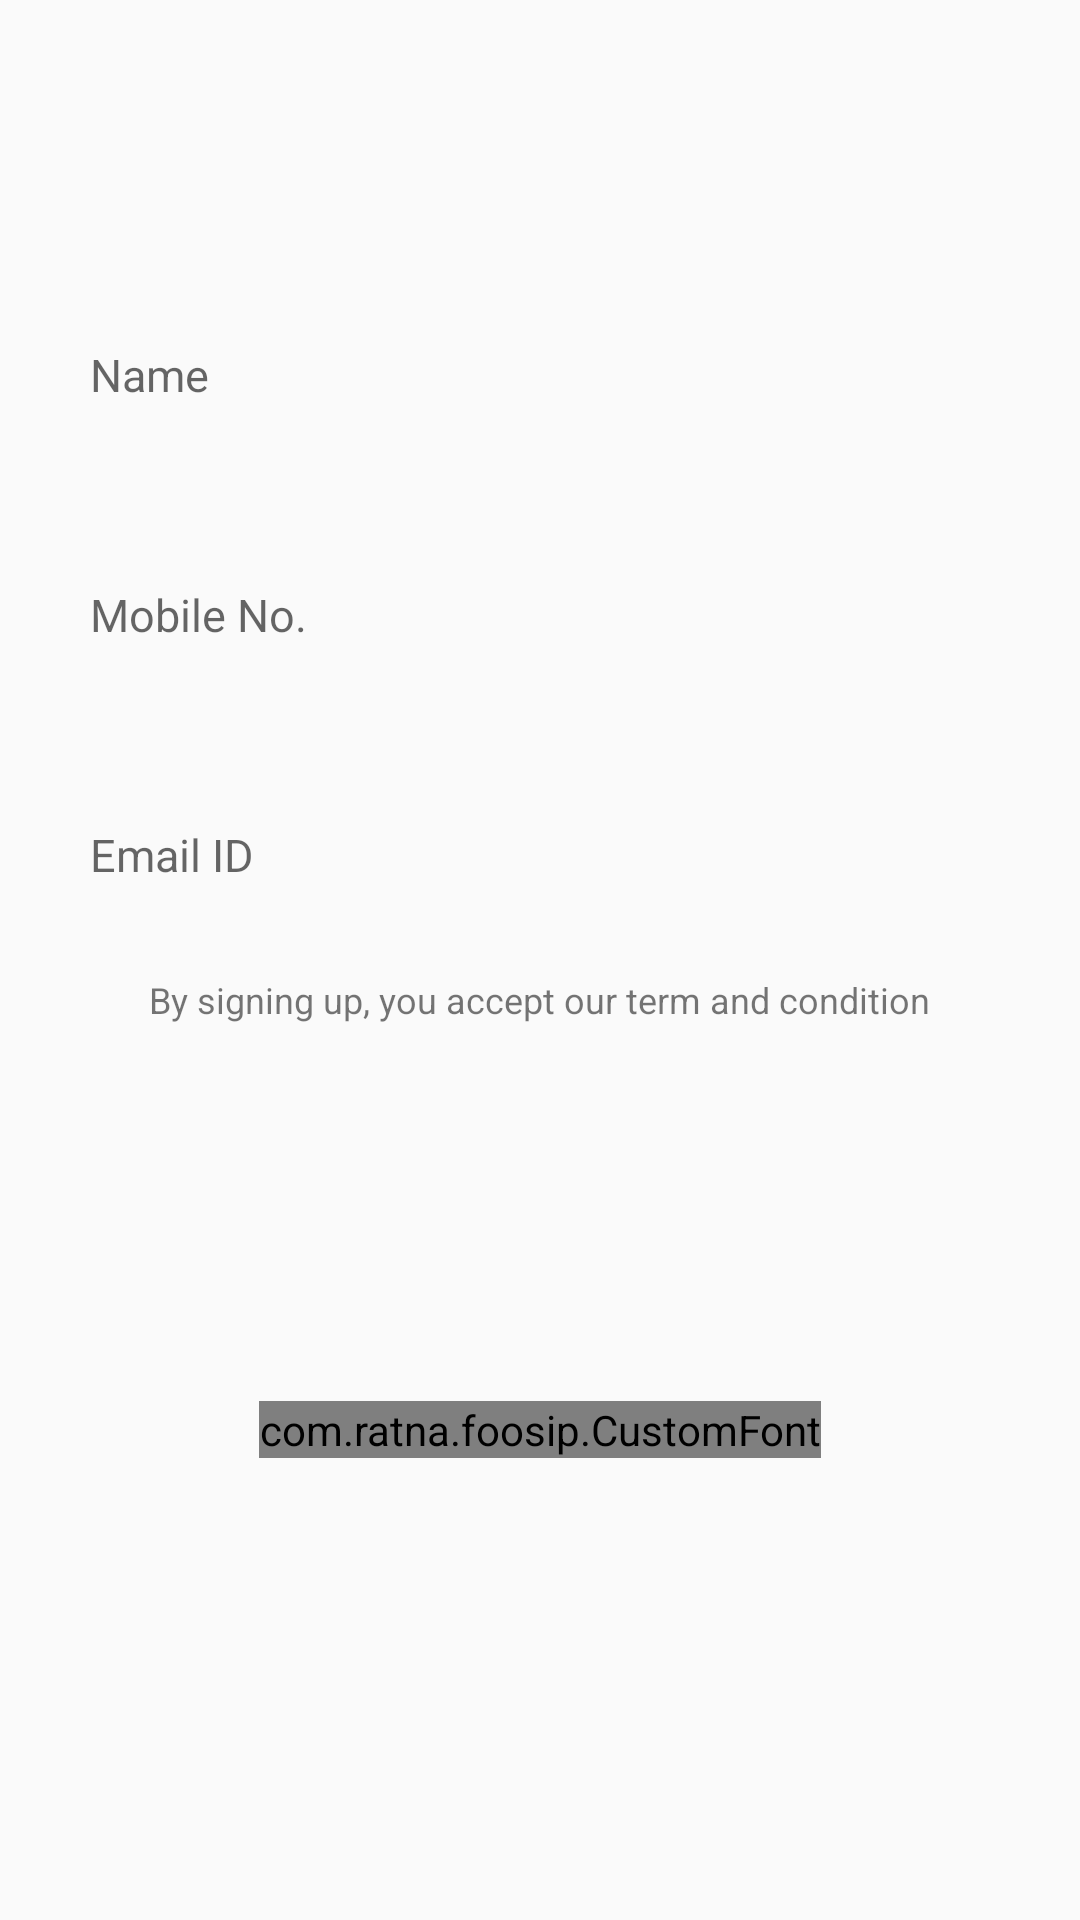

The Android layout XML behind this screen, and the referenced resources:
<!-- AndroidManifest.xml: application theme AppTheme -->
<!-- res/layout/fragment_enter_profile.xml -->
<?xml version="1.0" encoding="utf-8"?>
<LinearLayout xmlns:android="http://schemas.android.com/apk/res/android"
    xmlns:app="http://schemas.android.com/apk/res-auto"
    android:layout_width="match_parent"
    android:layout_height="match_parent"
    android:orientation="vertical">

    <LinearLayout
        android:orientation="vertical"
        android:layout_width="match_parent"
        android:layout_height="0dp"
        android:layout_weight="2"
        android:gravity="center">

        <LinearLayout
            android:orientation="horizontal"
            android:layout_width="match_parent"
            android:layout_height="40dp"
            android:layout_gravity="center_horizontal"
            android:background="@drawable/black_rec"
            android:layout_margin="20dp">

            <ImageView
                android:layout_width="wrap_content"
                android:layout_height="wrap_content" />

            <EditText
                android:layout_width="match_parent"
                android:layout_height="match_parent"
                android:inputType="text"
                android:id="@+id/editText1"
                android:background="@null"
                android:textSize="15sp"
                android:padding="10dp"
                android:hint="Name" />
        </LinearLayout>
        <LinearLayout
            android:orientation="horizontal"
            android:layout_width="match_parent"
            android:layout_height="40dp"
            android:layout_gravity="center_horizontal"
            android:background="@drawable/black_rec"
            android:layout_margin="20dp">
            <ImageView
                android:layout_width="wrap_content"
                android:layout_height="wrap_content" />
            <EditText
                android:layout_width="match_parent"
                android:layout_height="match_parent"
                android:inputType="phone"
                android:id="@+id/editText2"
                android:background="@null"
                android:textSize="15sp"
                android:padding="10dp"
                android:hint="Mobile No."
                android:maxLength="10" />
        </LinearLayout>
        <LinearLayout
            android:orientation="horizontal"
            android:layout_width="match_parent"
            android:layout_height="40dp"
            android:layout_gravity="center_horizontal"
            android:background="@drawable/black_rec"
            android:layout_margin="20dp">
            <ImageView
                android:layout_width="wrap_content"
                android:layout_height="wrap_content" />

            <EditText
                android:layout_width="match_parent"
                android:layout_height="match_parent"
                android:id="@+id/editText"
                android:background="@null"
                android:textSize="15sp"
                android:padding="10dp"
                android:hint="Email ID"
                android:inputType="text" />
        </LinearLayout>

        <TextView
            android:layout_width="wrap_content"
            android:layout_height="wrap_content"
            android:text="@string/term_cond"
            android:id="@+id/textView3"
            android:layout_gravity="center_horizontal"
            android:textSize="12sp" />

        TextView
            android:layout_width="wrap_content"
            android:layout_height="wrap_content"
            android:text="@string/otp_resend"
            android:id="@+id/textView4"
            android:layout_gravity="center_horizontal"
            android:textSize="12sp" />
    </LinearLayout>

    <LinearLayout
        android:orientation="horizontal"
        android:layout_width="match_parent"
        android:layout_height="0dp"
        android:layout_weight="1">

        <LinearLayout
            android:orientation="horizontal"
            android:layout_width="match_parent"
            android:layout_height="40dp"
            android:layout_margin="30dp"
            android:background="@drawable/bg_red_rec"
            android:gravity="center"
            android:id="@+id/ll_next">

            <com.ratna.foosip.CustomFont
                android:layout_width="wrap_content"
                android:layout_height="wrap_content"
                android:text="Next"
                android:id="@+id/textView2"
                app:Fontname="Lato-Regular.ttf"
                android:textColor="@android:color/white"
                android:textSize="20sp" />
        </LinearLayout>
    </LinearLayout>
</LinearLayout>
<!-- resources referenced by this layout -->
<resources>
  <string name="otp_resend">Havent recieved yet?Resend OTP</string>
  <string name="term_cond">By signing up, you accept our term and condition</string>
  <style name="AppTheme" parent="Theme.AppCompat.Light.NoActionBar">
          
          <item name="colorPrimary">@color/red</item>
          <item name="colorPrimaryDark">@color/red</item>
          <item name="colorAccent">@color/red</item>
      </style>
  <color name="red">#E40B1F</color>
</resources>
